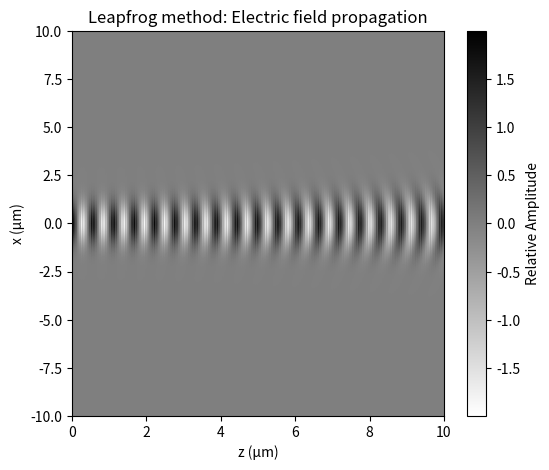

Python code for this plot: (Note: this script raises an exception after producing the figure.)
import numpy as np
import matplotlib.pyplot as plt
import numpy as np
from scipy.sparse import diags, lil_matrix, csc_matrix

def build_Dx_robin(Nx, dx, alpha, beta):
    """
    Build the 1D second‑derivative matrix D_x with a Robin BC at both ends:
        alpha * u +/- beta * u_x = 0.
    Boundary‑row diagonal entries (“star”) come from your formula:
        star = (alpha/dx)/(alpha/dx + beta) - 2.
    """
    # 1) compute the modified diagonal entry at x=±L
    star = (alpha/dx) / (alpha/dx + beta) - 2

    # 2) create the three central diagonals [1, -2, 1]
    main_diag = -2 * np.ones(Nx, dtype=complex)
    off_diag  =  1 * np.ones(Nx-1, dtype=complex)

    # 3) assemble into a sparse LIL matrix
    Dx = diags(
        diagonals=[off_diag, main_diag, off_diag],
        offsets=[-1, 0, 1],
        shape=(Nx, Nx),
        format='lil'
    )

    # 4) overwrite the two boundary rows with the "star" on the diagonal
    Dx[0,   0] = star
    Dx[-1, -1] = star
    # (the off‑diagonal +1 entries at [0,1] and [-1,-2] stay as they are)

    # 5) convert to CSC for fast solves / mat‑vecs
    return Dx


x_num = 450
z_num = 450
wavelength = 550e-9
w0 = 1e-6  # beam waist
dist = 10
k = 2*np.pi/wavelength
dx = 2*dist*w0 / x_num
dz = dist*w0 / z_num
x_vals = np.linspace(-dist*w0, dist*w0, x_num)
z_vals = np.linspace(0, dist*w0, z_num)


alpha = -1j * 2*np.pi/wavelength   # e.g. Sommerfeld: α = -i k
beta  = +1.0                    #         β = 1
Dx    = build_Dx_robin(x_num, dx, alpha, beta)


soln_map = np.zeros((x_num, z_num), dtype=complex)

#center the initial profile in the middle of the image 
initial_data = np.exp(-(x_vals)**2/w0**2) 

soln_map[:, 0] = initial_data[:]

soln_map[:, 1] = 2*soln_map[:, 0] + (3*dz*1j / (k*dx**2)) * (Dx @ soln_map[:, 0]) #first step in z


for zmarch in range(2,z_num): #iterate from x_1 to x_N
    soln_map[:, zmarch] = soln_map[:, zmarch-2] + ((dz*1j) / (2*k*dx**2)) * (Dx @ soln_map[:, zmarch-1]) #march in z

for zs in range(z_num):
    for xs in range(x_num):
        soln_map[xs, zs] = np.real(soln_map[xs, zs]*np.exp(1j*k*z_vals[zs])) #apply the phase factor to the solution

X, Z = np.meshgrid(x_vals, z_vals)

plt.figure(figsize=(6,5))
plt.imshow(np.real(soln_map), extent=[0, dist*w0*1e6, -dist*w0*1e6, dist*w0*1e6], aspect='auto', cmap='binary')
plt.colorbar(label='Relative Amplitude')
plt.title('Leapfrog method: Electric field propagation')
plt.ylabel('x (µm)')
plt.xlabel('z (µm)')

plt.savefig('/Users/<user>/desktop/leapfrog_method.png', dpi=1200, bbox_inches='tight')
plt.show()


